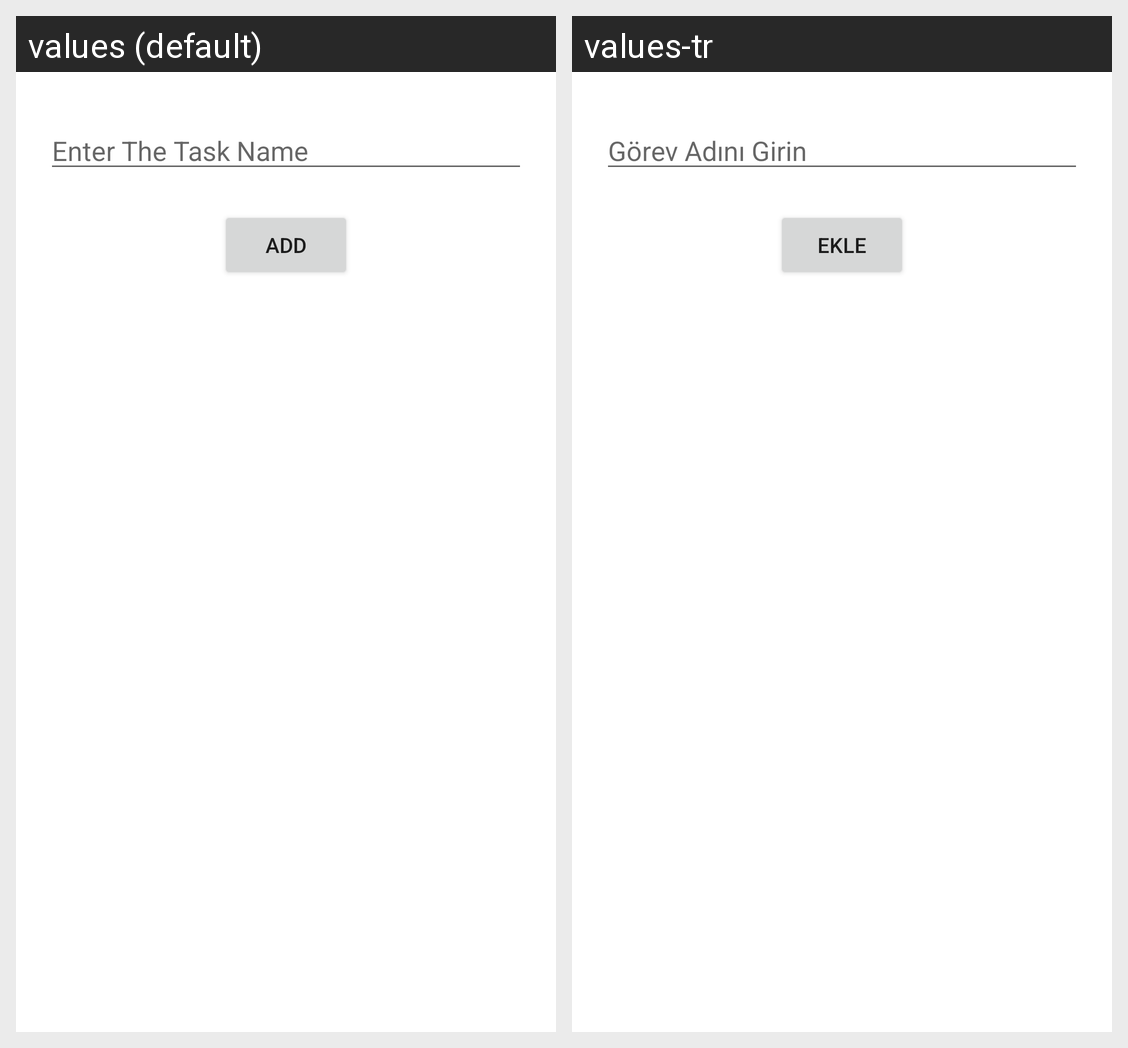

For this localized Android screen grid, give each drawn string resource with its value in every locale shown.
Android screen res/layout/activity_add_task.xml rendered under 2 locales, left to right: values (default), values-tr. Device: Nexus 5 (rendered at 1080×1920; each locale shown at half size, 540×960, under a caption strip naming it); theme Theme.YellowTimer.
Strings drawn on this screen, with the default value and each locale's value (text and hints the layout hard-codes, and strings that could not be matched under every locale, appear in the picture but are not listed):

enter_the_task_name
  values: Enter The Task Name
  values-tr: Görev Adını Girin

add
  values: Add
  values-tr: Ekle
